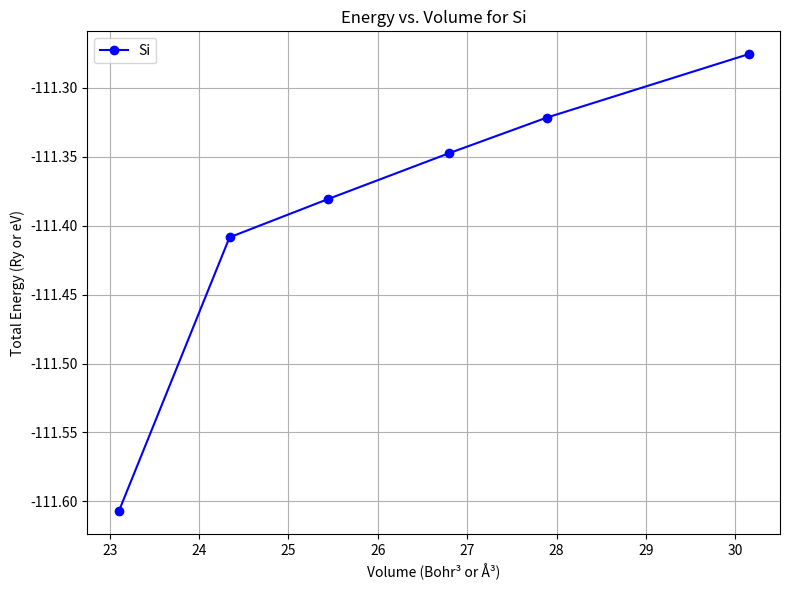

The script that saved this image:
import matplotlib.pyplot as plt

# Replace these lists with your actual data
volumes = [
23.1033	,
24.3415	,
25.4451	,
26.7990	,
27.8881 ,
30.1481	]  # Example volume data in Bohr^3 or Å^3
energies = [
-111.60700210,
-111.40848402,
-111.38068540,
-111.34744505,
-111.32172380,
-111.27567777]  # Example total energies in Ry or eV

# Create the plot
plt.figure(figsize=(8, 6))
plt.plot(volumes, energies, marker='o', linestyle='-', color='b', label='Si')

# Labeling the plot
plt.title('Energy vs. Volume for Si')
plt.xlabel('Volume (Bohr³ or Å³)')
plt.ylabel('Total Energy (Ry or eV)')
plt.grid(True)
plt.legend()
plt.tight_layout()

# Save and/or show the plot
plt.savefig('energy_vs_volume_fe.png', dpi=300)
plt.show()
